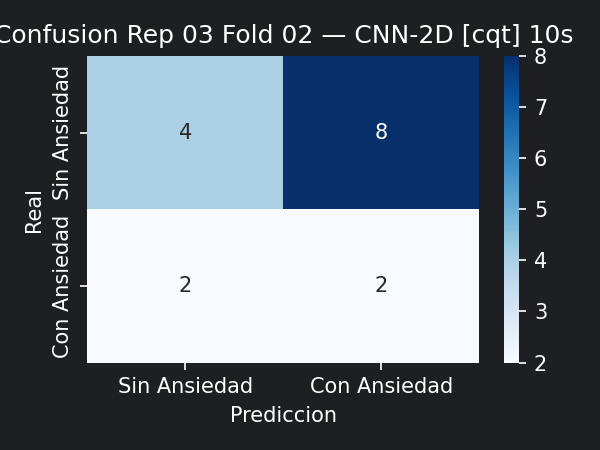

Values plotted in this chart, from the file beside it:
4, 8
2, 2
